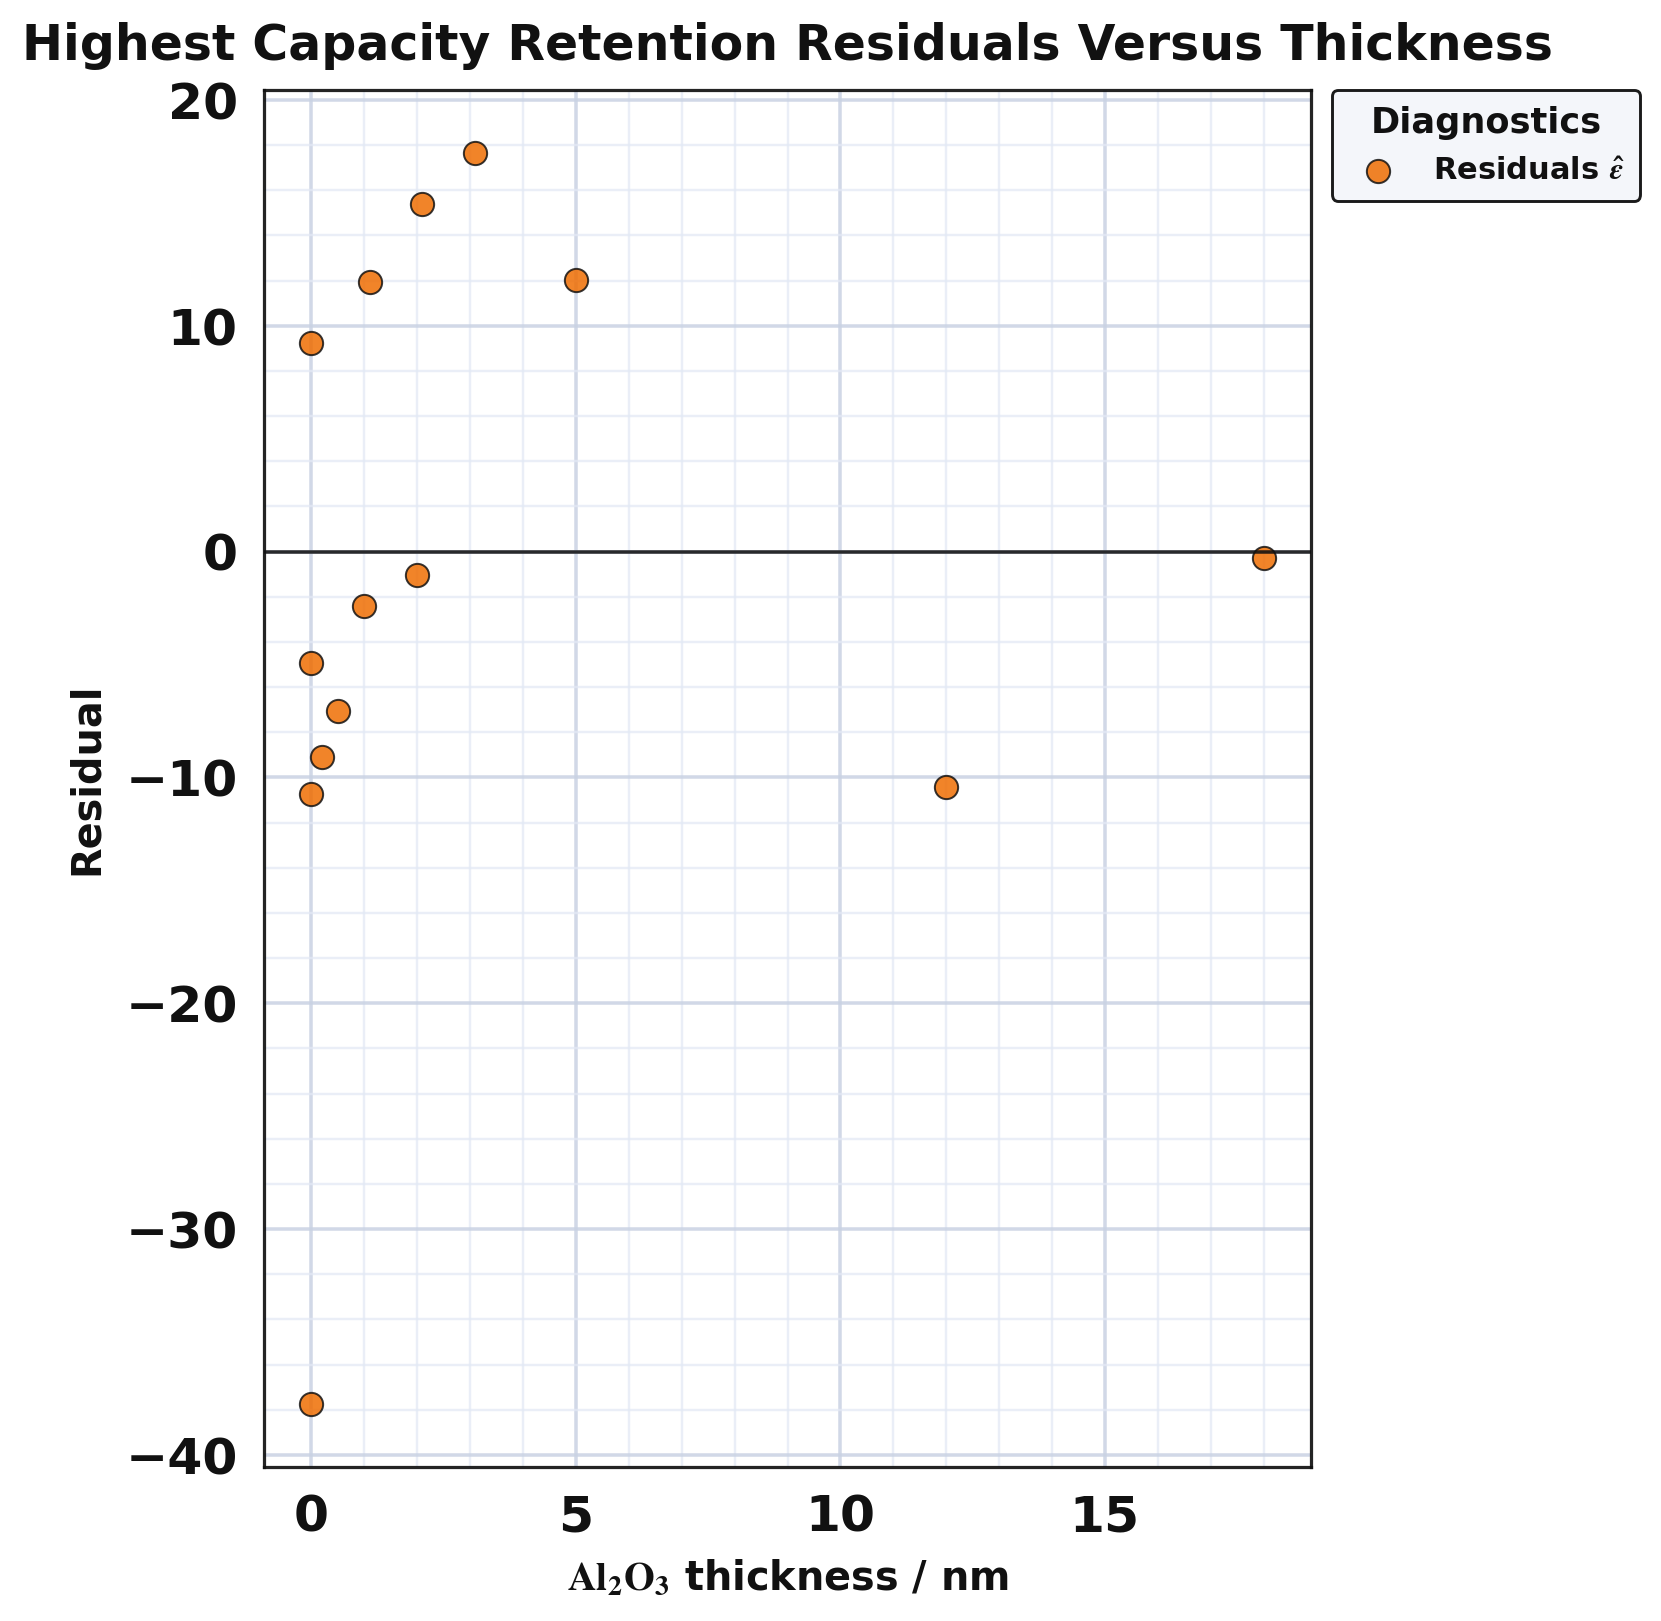

Data behind this chart, as committed beside it:
series, thickness_nm, residual
point, 0.0, -37.75
point, 12.0, -10.43
point, 18.0, -0.2673
point, 0.0, 9.246
point, 1.1, 11.94
point, 2.1, 15.4
point, 3.1, 17.66
point, 0.0, -10.75
point, 0.2, -9.082
point, 0.5, -7.074
point, 1.0, -2.394
point, 2.0, -1.034
point, 0.0, -4.954
point, 5.0, 12.05
